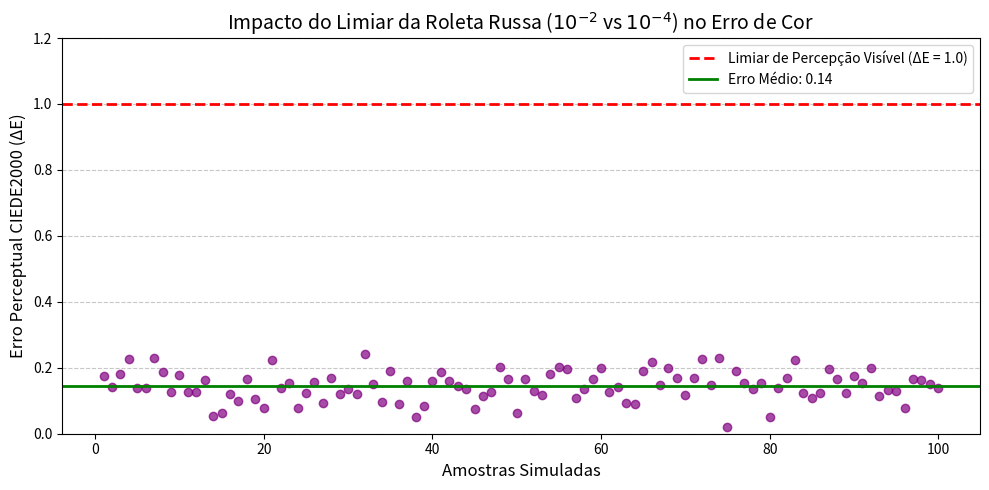

This chart was generated by the following Python code:
import numpy as np
import matplotlib.pyplot as plt

np.random.seed(42)
pontos = np.arange(1, 101)
erro_delta_e = np.random.normal(loc=0.15, scale=0.05, size=100)

plt.figure(figsize=(10, 5))
plt.plot(pontos, erro_delta_e, marker='o', linestyle='', color='purple', alpha=0.7)
plt.axhline(y=1.0, color='red', linestyle='dashed', linewidth=2, label='Limiar de Percepção Visível (ΔE = 1.0)')
plt.axhline(y=np.mean(erro_delta_e), color='green', linestyle='solid', linewidth=2, label=f'Erro Médio: {np.mean(erro_delta_e):.2f}')

plt.title('Impacto do Limiar da Roleta Russa ($10^{-2}$ vs $10^{-4}$) no Erro de Cor', fontsize=14)
plt.xlabel('Amostras Simuladas', fontsize=12)
plt.ylabel('Erro Perceptual CIEDE2000 (ΔE)', fontsize=12)
plt.ylim(0, 1.2)
plt.legend()
plt.grid(axis='y', linestyle='--', alpha=0.7)
plt.tight_layout()
plt.savefig('ImpactoRoletaRussa.png')
plt.show()
